The GitHub repository alhaj-ai/parking_occupancy_project contains a labelled image folder "dataset" with 2 categories: empty, occupied. Examples follow, each with its label.

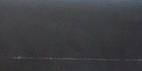
Label: occupied

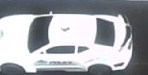
Label: occupied

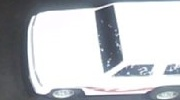
Label: occupied

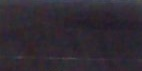
Label: empty

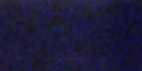
Label: occupied

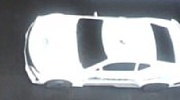
Label: occupied
